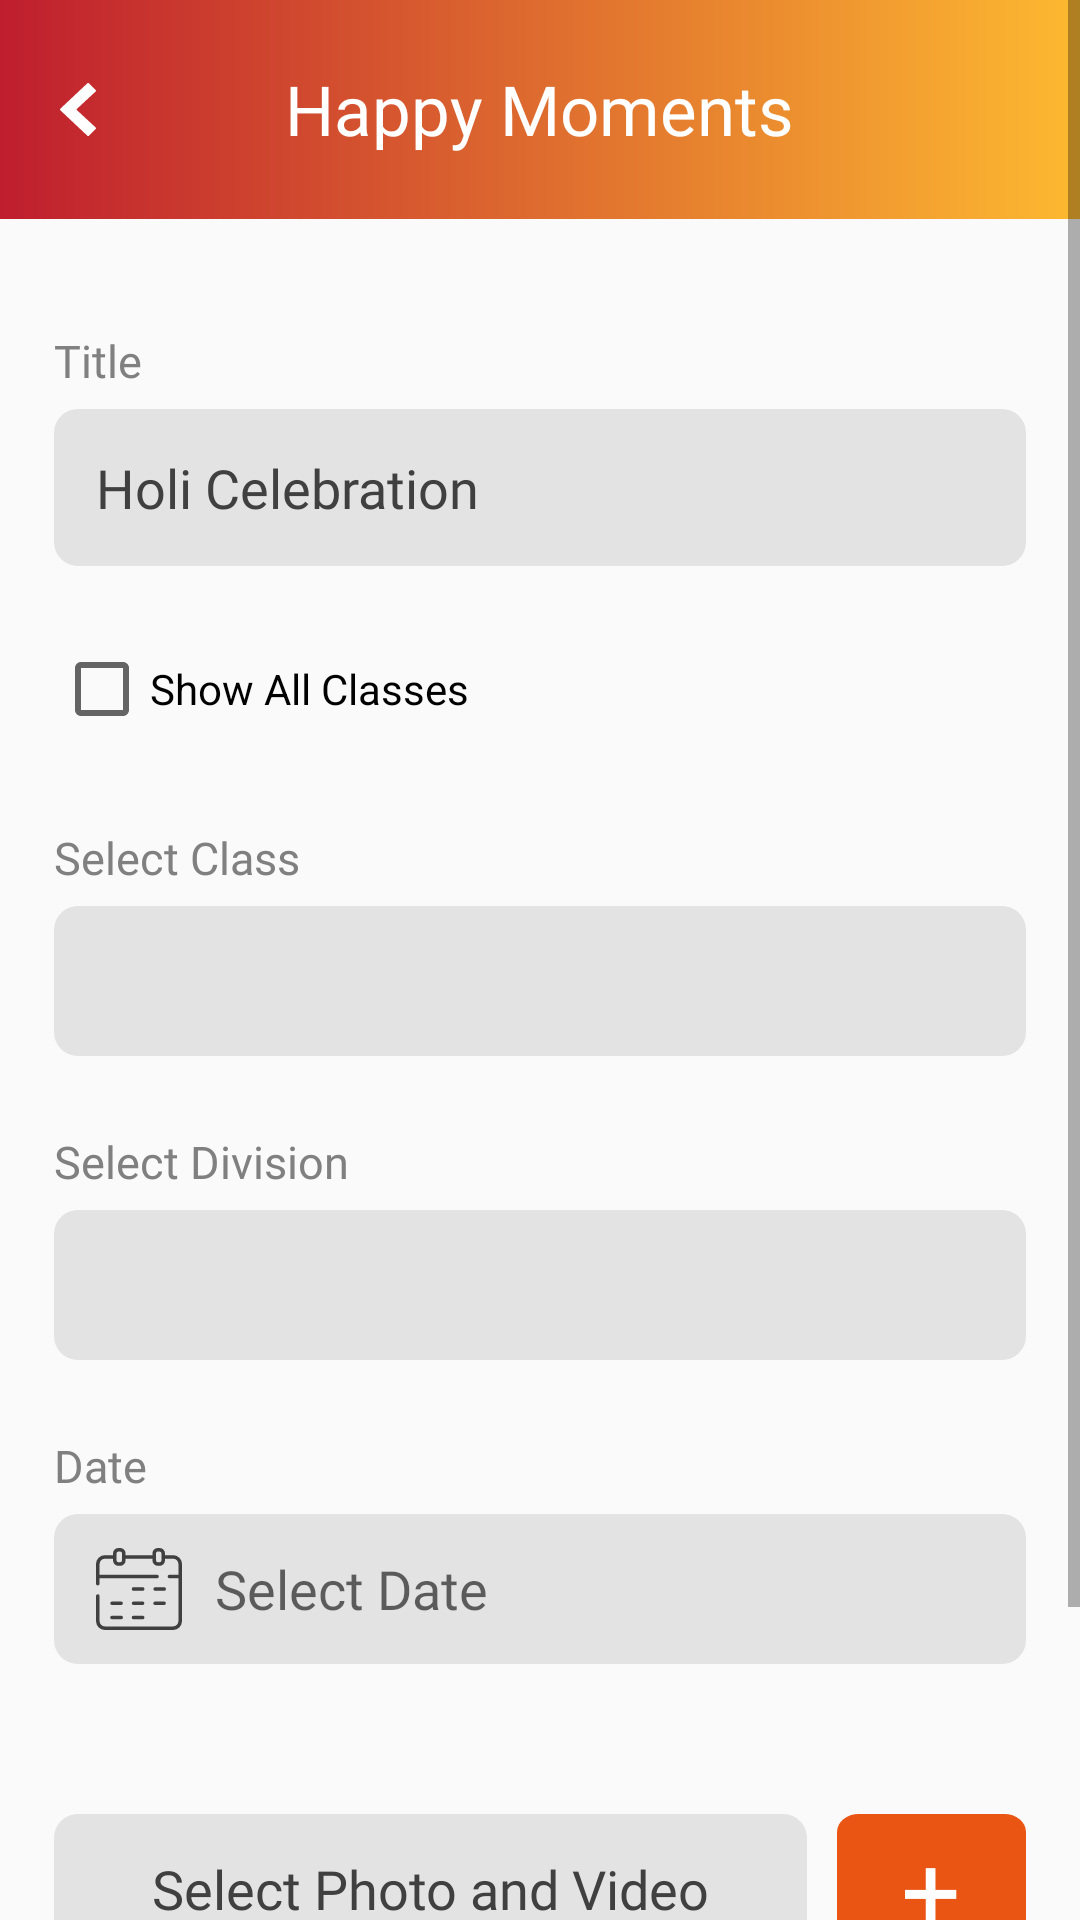

The Android layout XML behind this screen, and the referenced resources:
<!-- AndroidManifest.xml: application theme AppTheme -->
<!-- res/layout/fragment_create_album.xml -->
<?xml version="1.0" encoding="utf-8"?>
<layout xmlns:android="http://schemas.android.com/apk/res/android"
    xmlns:app="http://schemas.android.com/apk/res-auto">

    <data>

        <variable
            name="vm"
            type="com.osi.creasol.viewmodel.CreateAlbumViewmodel" />
    </data>

    <ScrollView
        android:layout_width="match_parent"
        android:layout_height="match_parent">

        <LinearLayout xmlns:android="http://schemas.android.com/apk/res/android"
            android:layout_width="match_parent"
            android:layout_height="match_parent"
            android:orientation="vertical">

            <RelativeLayout
                android:layout_width="match_parent"
                android:layout_height="73dp"
                android:background="@drawable/back"
                android:orientation="horizontal">

                <androidx.appcompat.widget.AppCompatImageView
                    android:layout_width="wrap_content"
                    android:layout_height="wrap_content"
                    android:layout_alignParentLeft="true"
                    android:layout_centerInParent="true"
                    android:layout_marginLeft="20dp"
                    android:src="@drawable/ic_left" />

                <androidx.appcompat.widget.AppCompatTextView
                    android:layout_width="wrap_content"
                    android:layout_height="wrap_content"
                    android:layout_centerInParent="true"
                    android:layout_gravity="center"
                    android:fontFamily="@font/montserrat_semibold"
                    android:text="Happy Moments"
                    android:textColor="@color/white_color"
                    android:textSize="23sp" />
            </RelativeLayout>


            <androidx.appcompat.widget.AppCompatTextView
                android:layout_width="wrap_content"
                android:layout_height="wrap_content"
                android:layout_marginLeft="18dp"
                android:layout_marginTop="37dp"
                android:text="Title"
                android:textColor="#808080"
                android:textSize="15sp"
                app:fontFamily="@font/montserrat_semibold" />

            <EditText
                android:layout_width="match_parent"
                android:layout_height="wrap_content"
                android:layout_marginLeft="18dp"
                android:layout_marginTop="6dp"
                android:layout_marginRight="18dp"
                android:background="@drawable/view_back"
                android:fontFamily="@font/montserrat_semibold"
                android:padding="14dp"
                android:text="Holi Celebration"
                android:textColor="#404040"
                android:textSize="18sp" />

            <androidx.appcompat.widget.AppCompatCheckBox
                android:layout_width="wrap_content"
                android:layout_height="wrap_content"
                android:layout_marginLeft="18dp"
                android:layout_marginTop="25dp"
                android:text="Show All Classes" />

            <androidx.appcompat.widget.AppCompatTextView
                android:layout_width="wrap_content"
                android:layout_height="wrap_content"
                android:layout_marginLeft="18dp"
                android:layout_marginTop="30dp"
                android:text="Select Class"
                android:textColor="#808080"
                android:textSize="15sp"
                app:fontFamily="@font/montserrat_semibold" />

            <androidx.appcompat.widget.AppCompatSpinner
                android:id="@+id/select_class_spinner"
                android:layout_width="match_parent"
                android:layout_height="50dp"
                android:layout_marginLeft="18dp"
                android:layout_marginTop="6dp"
                android:layout_marginRight="18dp"
                android:background="@drawable/view_back"
                android:textColor="#404040" />

            <androidx.appcompat.widget.AppCompatTextView
                android:layout_width="wrap_content"
                android:layout_height="wrap_content"
                android:layout_marginLeft="18dp"
                android:layout_marginTop="25dp"
                android:text="Select Division"
                android:textColor="#808080"
                android:textSize="15sp"
                app:fontFamily="@font/montserrat_semibold" />

            <androidx.appcompat.widget.AppCompatSpinner
                android:id="@+id/select_division_spinner"
                android:layout_width="match_parent"
                android:layout_height="50dp"
                android:layout_marginLeft="18dp"
                android:layout_marginTop="6dp"
                android:layout_marginRight="18dp"
                android:background="@drawable/view_back"
                android:textColor="#404040" />

            <androidx.appcompat.widget.AppCompatTextView
                android:layout_width="wrap_content"
                android:layout_height="wrap_content"
                android:layout_marginLeft="18dp"
                android:layout_marginTop="25dp"
                android:text="Date"
                android:textColor="#808080"
                android:textSize="15sp"
                app:fontFamily="@font/montserrat_semibold" />

            <androidx.appcompat.widget.AppCompatTextView
                android:id="@+id/date_picker_tv"
                android:layout_width="match_parent"
                android:layout_height="50dp"
                android:layout_marginLeft="18dp"
                android:layout_marginTop="6dp"
                android:layout_marginRight="18dp"
                android:background="@drawable/view_back"
                android:drawableLeft="@drawable/ic_date_icon"
                android:drawablePadding="11dp"
                android:fontFamily="@font/montserrat_semibold"
                android:gravity="center_vertical"
                android:hint="Select Date"
                android:onClick="@{vm::onCalenderClick}"
                android:paddingLeft="14dp"
                android:text="@{vm.date}"
                android:textColor="#404040"
                android:textSize="18sp" />

            <LinearLayout
                android:layout_width="match_parent"
                android:layout_height="50dp"
                android:layout_marginLeft="18dp"
                android:layout_marginTop="50dp"
                android:layout_marginRight="18dp"
                android:orientation="horizontal">

                <androidx.appcompat.widget.AppCompatTextView
                    android:layout_width="0dp"
                    android:layout_height="match_parent"
                    android:layout_weight="4"
                    android:background="@drawable/view_back"
                    android:fontFamily="@font/montserrat_semibold"
                    android:gravity="center"
                    android:paddingLeft="14dp"
                    android:paddingRight="14dp"
                    android:text="Select Photo and Video"
                    android:textAlignment="center"
                    android:textColor="#404040"
                    android:textSize="18sp" />

                <TextView
                    android:layout_width="0dp"
                    android:layout_height="match_parent"
                    android:layout_marginLeft="10dp"
                    android:layout_weight="1"
                    android:background="@drawable/ic_add_btn"
                    android:gravity="center"
                    android:onClick="@{vm::onSelectionClick}"
                    android:text="+"
                    android:textAlignment="center"
                    android:textColor="@color/white_color"
                    android:textSize="35dp" />
            </LinearLayout>

            <androidx.appcompat.widget.AppCompatButton
                android:layout_width="200dp"
                android:layout_height="60dp"
                android:layout_gravity="center"
                android:layout_marginTop="50dp"
                android:background="@drawable/btn_bg"
                android:fontFamily="@font/montserrat_semibold"
                android:text="SUBMIT"
                android:textColor="@color/white_color"
                android:textSize="18sp" />
        </LinearLayout>
    </ScrollView>
</layout>
<!-- resources referenced by this layout -->
<resources>
  <color name="white_color">#FFFFFF</color>
  <!-- drawable back (drawable) -->
  <?xml version="1.0" encoding="utf-8"?>
  <shape xmlns:android="http://schemas.android.com/apk/res/android"
      android:shape="rectangle">
      <gradient
          android:startColor="#BF1E2E"
  
          android:endColor="#FDB930"
          android:angle="0"
          />
  </shape>
  <!-- drawable btn_bg (drawable) -->
  <vector xmlns:android="http://schemas.android.com/apk/res/android"
      xmlns:aapt="http://schemas.android.com/aapt"
      android:width="305dp"
      android:height="55dp"
      android:viewportWidth="305"
      android:viewportHeight="55">
    <path
        android:pathData="M25,0L280,0A25,25 0,0 1,305 25L305,30A25,25 0,0 1,280 55L25,55A25,25 0,0 1,0 30L0,25A25,25 0,0 1,25 0z">
      <aapt:attr name="android:fillColor">
        <gradient 
            android:startY="27.5"
            android:startX="-24.095"
            android:endY="27.5"
            android:endX="330.01"
            android:type="linear">
          <item android:offset="0" android:color="#FFBF1E2E"/>
          <item android:offset="1" android:color="#FFFDB930"/>
        </gradient>
      </aapt:attr>
    </path>
  </vector>
  <!-- drawable ic_add_btn (drawable) -->
  <vector xmlns:android="http://schemas.android.com/apk/res/android"
      android:width="52dp"
      android:height="50dp"
      android:viewportWidth="52"
      android:viewportHeight="50">
    <path
        android:pathData="M6,0L46,0A6,6 0,0 1,52 6L52,44A6,6 0,0 1,46 50L6,50A6,6 0,0 1,0 44L0,6A6,6 0,0 1,6 0z"
        android:fillColor="#ea5513"/>
  </vector>
  <!-- drawable ic_date_icon: vector/xml drawable (drawable, 2574 chars, omitted) -->
  <!-- drawable ic_left (drawable) -->
  <vector xmlns:android="http://schemas.android.com/apk/res/android"
      android:width="11.835dp"
      android:height="17.752dp"
      android:viewportWidth="11.835"
      android:viewportHeight="17.752">
    <path
        android:pathData="M5.347,8.876l6.372,-6.018a0.37,0.37 0,0 0,0.007 -0.53L9.507,0.109A0.369,0.369 0,0 0,8.99 0.101L0.114,8.609a0.37,0.37 0,0 0,0 0.534l8.876,8.506a0.37,0.37 0,0 0,0.517 -0.006l2.219,-2.219a0.37,0.37 0,0 0,-0.007 -0.53Z"
        android:fillColor="#fff"/>
  </vector>
  <!-- drawable view_back (drawable) -->
  <?xml version="1.0" encoding="utf-8"?>
  <shape xmlns:android="http://schemas.android.com/apk/res/android"
      android:shape="rectangle">
      <corners
          android:radius="8dp"/>
      <solid
          android:color="#E3E3E3"/>
  </shape>
  <style name="AppTheme" parent="Theme.AppCompat.Light.DarkActionBar">
          
          <item name="colorPrimary">@color/colorPrimary</item>
          <item name="colorPrimaryDark">@color/colorPrimaryDark</item>
          <item name="colorAccent">@color/colorAccent</item>
      </style>
  <color name="colorPrimary">#008577</color>
  <color name="colorPrimaryDark">#4B4B4B</color>
  <color name="colorAccent">#D81B60</color>
</resources>
